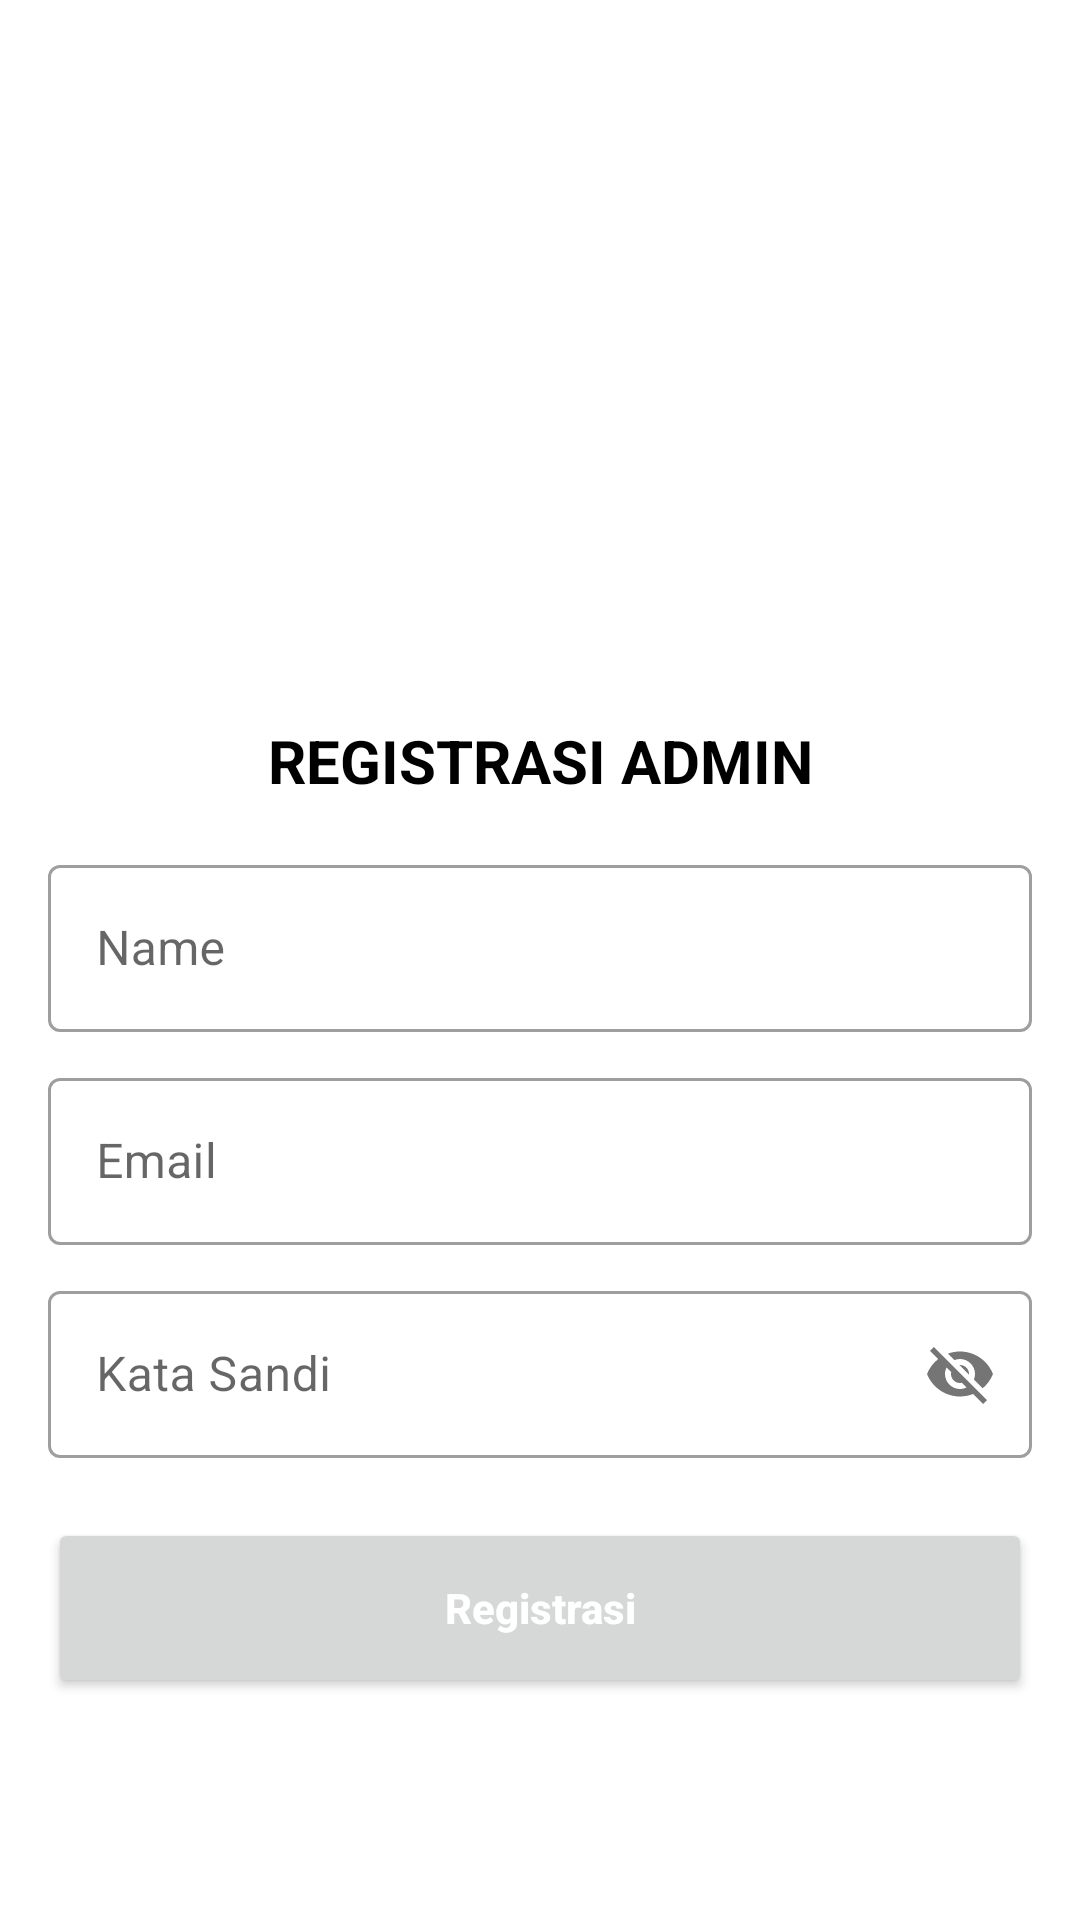

The Android layout XML behind this screen, and the referenced resources:
<!-- AndroidManifest.xml: application theme Theme.PendaftaranKTP -->
<!-- res/layout/activity_register.xml -->
<?xml version="1.0" encoding="utf-8"?>
<androidx.constraintlayout.widget.ConstraintLayout xmlns:android="http://schemas.android.com/apk/res/android"
    xmlns:app="http://schemas.android.com/apk/res-auto"
    xmlns:tools="http://schemas.android.com/tools"
    android:layout_width="match_parent"
    android:layout_height="match_parent"
    tools:context=".utils.RegisterActivity">

    <View
        android:id="@+id/view"
        android:layout_width="match_parent"
        android:layout_height="0dp"
        android:background="@color/green"
        app:layout_constraintEnd_toEndOf="parent"
        app:layout_constraintHeight_percent="0.35"
        app:layout_constraintStart_toStartOf="parent"
        app:layout_constraintTop_toTopOf="parent" />

    <TextView
        android:id="@+id/textView"
        android:layout_width="wrap_content"
        android:layout_height="wrap_content"
        android:layout_marginTop="16dp"
        android:text="REGISTRASI ADMIN"
        android:textColor="@color/black"
        android:textSize="20sp"
        android:textStyle="bold"
        app:layout_constraintEnd_toEndOf="parent"
        app:layout_constraintStart_toStartOf="parent"
        app:layout_constraintTop_toBottomOf="@+id/view" />


    <com.google.android.material.textfield.TextInputLayout
        android:id="@+id/textInputLayout3"
        style="@style/Widget.MaterialComponents.TextInputLayout.OutlinedBox"
        android:layout_width="match_parent"
        android:layout_height="wrap_content"
        android:layout_marginStart="16dp"
        android:layout_marginTop="16dp"
        android:layout_marginEnd="16dp"
        app:layout_constraintEnd_toEndOf="parent"
        app:layout_constraintStart_toStartOf="parent"
        app:layout_constraintTop_toBottomOf="@+id/textView">

        <com.google.android.material.textfield.TextInputEditText
            android:id="@+id/nameEt"
            android:layout_width="match_parent"
            android:layout_height="wrap_content"
            android:hint="Name"
            android:inputType="textCapWords" />

    </com.google.android.material.textfield.TextInputLayout>

    <com.google.android.material.textfield.TextInputLayout
        android:id="@+id/textInputLayout"
        style="@style/Widget.MaterialComponents.TextInputLayout.OutlinedBox"
        android:layout_width="match_parent"
        android:layout_height="wrap_content"
        android:layout_marginStart="16dp"
        android:layout_marginEnd="16dp"
        android:layout_marginTop="10dp"
        app:layout_constraintEnd_toEndOf="parent"
        app:layout_constraintStart_toStartOf="parent"
        app:layout_constraintTop_toBottomOf="@+id/textInputLayout3">

        <com.google.android.material.textfield.TextInputEditText
            android:id="@+id/emailEt"
            android:layout_width="match_parent"
            android:layout_height="wrap_content"
            android:hint="Email"
            android:inputType="textEmailAddress" />

    </com.google.android.material.textfield.TextInputLayout>

    <com.google.android.material.textfield.TextInputLayout
        android:id="@+id/textInputLayout2"
        style="@style/Widget.MaterialComponents.TextInputLayout.OutlinedBox"
        android:layout_width="match_parent"
        android:layout_height="wrap_content"
        android:layout_marginStart="16dp"
        android:layout_marginTop="10dp"
        android:layout_marginEnd="16dp"
        app:layout_constraintEnd_toEndOf="parent"
        app:layout_constraintStart_toStartOf="parent"
        app:layout_constraintTop_toBottomOf="@+id/textInputLayout"
        app:passwordToggleEnabled="true">

        <com.google.android.material.textfield.TextInputEditText
            android:id="@+id/passwordEt"
            android:layout_width="match_parent"
            android:layout_height="wrap_content"
            android:hint="Kata Sandi"
            android:inputType="textEmailAddress" />

    </com.google.android.material.textfield.TextInputLayout>

    <Button
        android:layout_width="match_parent"
        android:layout_height="60dp"
        android:text="Registrasi"
        android:layout_marginTop="20sp"
        android:textAllCaps="false"
        android:id="@+id/registerBtn"
        android:textColor="@color/white"
        android:layout_marginStart="16dp"
        android:layout_marginEnd="16dp"
        android:textStyle="bold"
        app:layout_constraintEnd_toEndOf="parent"
        app:layout_constraintStart_toStartOf="parent"
        app:layout_constraintTop_toBottomOf="@+id/textInputLayout2" />

</androidx.constraintlayout.widget.ConstraintLayout>
<!-- resources referenced by this layout -->
<resources>
  <style name="Theme.PendaftaranKTP" parent="Theme.MaterialComponents.Light.NoActionBar">
          
          <item name="colorPrimary">@color/green</item>
          <item name="colorPrimaryVariant">@color/green</item>
          <item name="colorOnPrimary">@color/white</item>
          
          <item name="colorSecondary">@color/teal_200</item>
          <item name="colorSecondaryVariant">@color/teal_700</item>
          <item name="colorOnSecondary">@color/black</item>
          
          <item name="android:statusBarColor" tools:targetApi="l">?attr/colorPrimaryVariant</item>
          
      </style>
  <!-- not gathered from this repository: default colours our renderer supplied (Android Studio template values) -->
  <color name="teal_200">#FF03DAC5</color>
  <color name="teal_700">#FF018786</color>
  <color name="black">#FF000000</color>
  <color name="white">#FFFFFFFF</color>
</resources>
